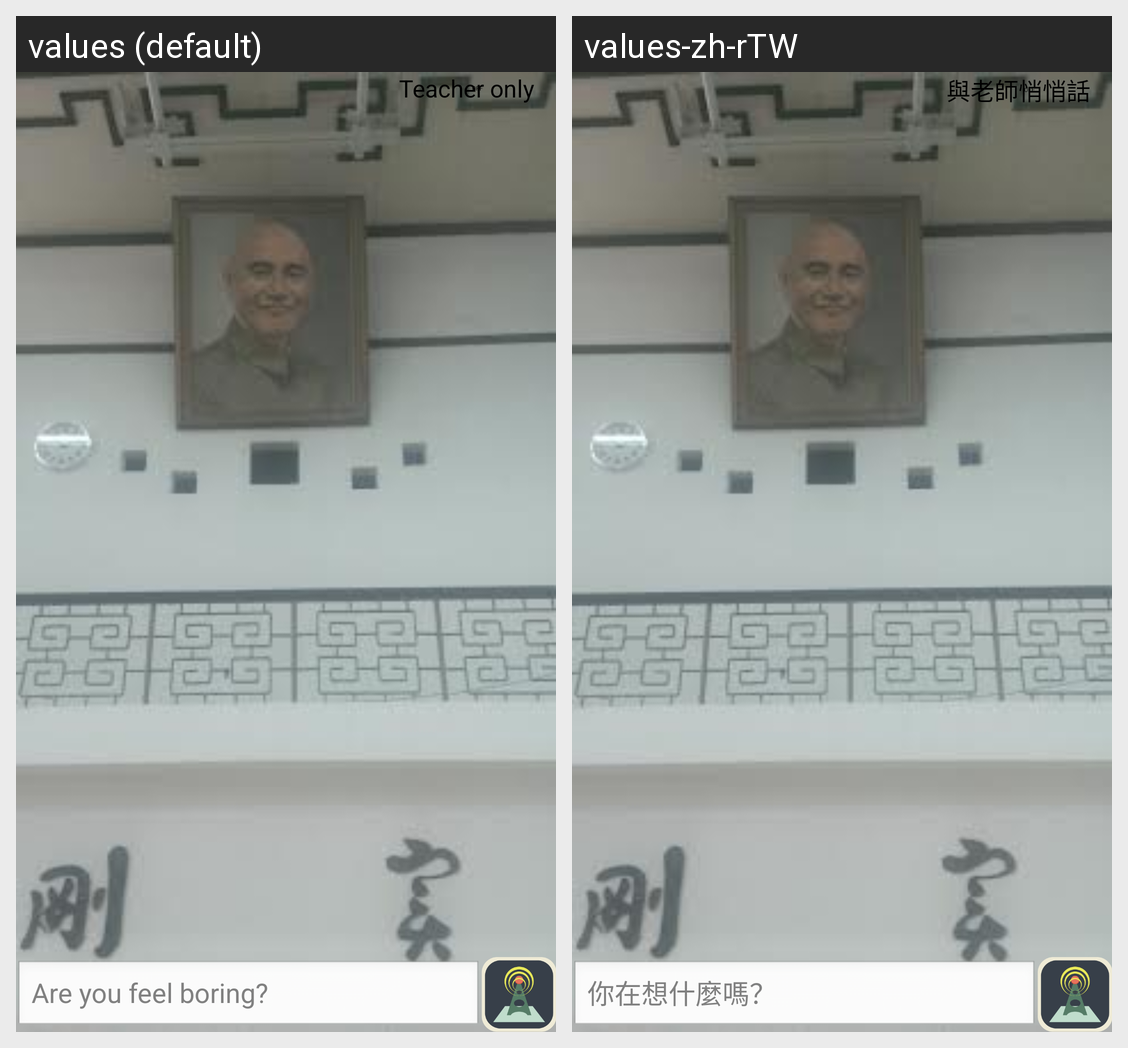

Locale-by-locale string values for the Android screen shown in this grid:
Android screen res/layout/fragment_chat_room.xml rendered under 2 locales, left to right: values (default), values-zh-rTW. Device: Nexus 5 (rendered at 1080×1920; each locale shown at half size, 540×960, under a caption strip naming it); theme AppTheme.
Strings drawn on this screen, with the default value and each locale's value (text and hints the layout hard-codes, and strings that could not be matched under every locale, appear in the picture but are not listed):

target
  values: Teacher only
  values-zh-rTW: 與老師悄悄話

input_something
  values: Are you feel boring?
  values-zh-rTW: 你在想什麼嗎？
